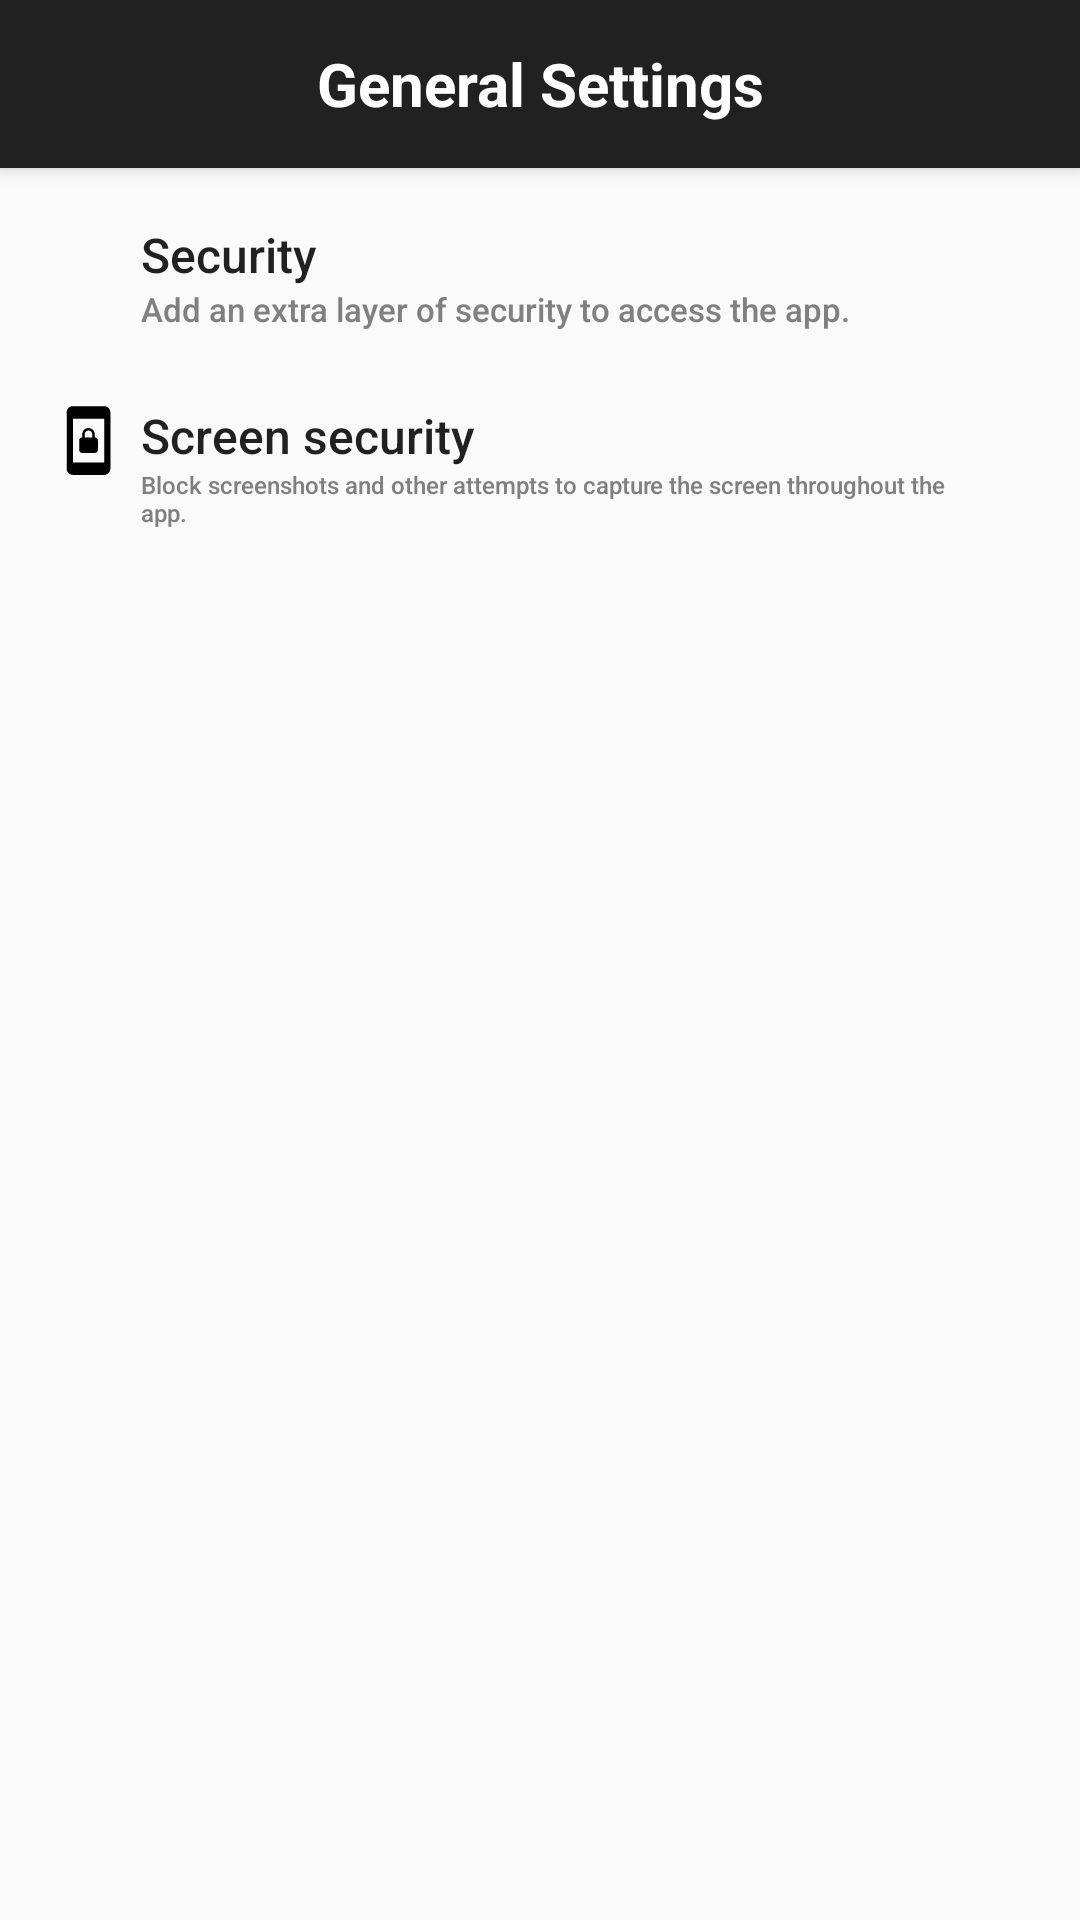

Reconstruct the res/layout file that produces this screen, plus the resources it refers to.
<!-- AndroidManifest.xml: activity theme AppTheme -->
<!-- res/layout/activity_general_settings.xml -->
<?xml version="1.0" encoding="utf-8"?>
<LinearLayout xmlns:android="http://schemas.android.com/apk/res/android"
    xmlns:app="http://schemas.android.com/apk/res-auto"
    android:layout_width="match_parent"
    android:layout_height="match_parent"
    android:orientation="vertical">

    <include
        android:id="@+id/activity_general_settings_toolbar"
        layout="@layout/activity_general_settings_custom_toolbar"
        android:layout_width="match_parent"
        android:layout_height="wrap_content" />

    <ScrollView
        android:id="@+id/scrl"
        android:layout_width="match_parent"
        android:layout_height="match_parent">

        <LinearLayout
            android:id="@+id/main_content_wrapper_card"
            android:layout_width="match_parent"
            android:layout_height="wrap_content"
            android:layout_marginLeft="5dp"
            android:layout_marginRight="5dp"
            android:orientation="vertical">

            <LinearLayout
                android:id="@+id/security_settings_layout"
                android:layout_width="match_parent"
                android:layout_height="wrap_content"
                android:layout_marginLeft="1dp"
                android:layout_marginTop="12dp"
                android:layout_marginRight="1dp"
                android:background="?attr/selectableItemBackground"
                android:padding="1dp">

                <LinearLayout
                    android:layout_width="wrap_content"
                    android:layout_height="wrap_content"
                    android:layout_marginEnd="20dp"
                    android:orientation="horizontal"
                    android:padding="5dp">

                    <ImageView
                        android:id="@+id/security_settings_image"
                        android:layout_width="35dp"
                        android:layout_height="25dp"
                        android:contentDescription="@string/general_settings_security_icon"
                        app:srcCompat="@drawable/outline_lock_black_18dp" />

                    <LinearLayout
                        android:layout_width="wrap_content"
                        android:layout_height="wrap_content"
                        android:orientation="vertical">

                        <TextView
                            android:layout_width="wrap_content"
                            android:layout_height="wrap_content"
                            android:text="@string/general_settings_security"
                            android:textAppearance="@style/TextAppearance.AppCompat.Body2"
                            android:textSize="16dp" />

                        <TextView
                            android:layout_width="wrap_content"
                            android:layout_height="wrap_content"
                            android:text="@string/app_security_subheading_string"
                            android:textAppearance="@style/TextAppearance.AppCompat.Body2"
                            android:textColor="@color/greyb0afad"
                            android:textSize="11dp" />
                    </LinearLayout>
                </LinearLayout>

                <androidx.appcompat.widget.SwitchCompat
                    android:id="@+id/security_switch"
                    android:layout_width="100dp"
                    android:layout_height="wrap_content"
                    android:checked="false"
                    android:theme="@style/CustomSwitchType1" />
            </LinearLayout>

            <LinearLayout
                android:id="@+id/screenshot_prevention_layout"
                android:layout_width="wrap_content"
                android:layout_height="wrap_content"
                android:layout_marginLeft="1dp"
                android:layout_marginTop="12dp"
                android:layout_marginRight="1dp"
                android:background="?attr/selectableItemBackground"
                android:padding="1dp">

                <LinearLayout
                    android:layout_width="wrap_content"
                    android:layout_height="wrap_content"
                    android:layout_marginEnd="20dp"
                    android:orientation="horizontal"
                    android:padding="5dp">

                    <ImageView
                        android:layout_width="35dp"
                        android:layout_height="25dp"
                        android:src="@drawable/ic_screen_lock_portrait_black_24dp" />

                    <LinearLayout
                        android:layout_width="wrap_content"
                        android:layout_height="wrap_content"
                        android:orientation="vertical">

                        <TextView
                            android:layout_width="wrap_content"
                            android:layout_height="wrap_content"
                            android:text="@string/general_settings_prevent_screenshot_label"
                            android:textAppearance="@style/TextAppearance.AppCompat.Body2"

                            android:textSize="16dp" />

                        <TextView
                            android:layout_width="wrap_content"
                            android:layout_height="wrap_content"
                            android:text="@string/screenshot_prevent_subheading_string"
                            android:textAppearance="@style/TextAppearance.AppCompat.Body2"
                            android:textColor="@color/greyb0afad"
                            android:textSize="8dp" />
                    </LinearLayout>
                </LinearLayout>

                <androidx.appcompat.widget.SwitchCompat
                    android:id="@+id/screenshot_switch"
                    android:layout_width="wrap_content"
                    android:layout_height="wrap_content"
                    android:checked="false"
                    android:theme="@style/CustomSwitchType1" />
            </LinearLayout>

        </LinearLayout>
    </ScrollView>
</LinearLayout>
<!-- res/layout/activity_general_settings_custom_toolbar.xml (included above) -->
<?xml version="1.0" encoding="utf-8"?>
<androidx.appcompat.widget.Toolbar xmlns:android="http://schemas.android.com/apk/res/android"
    xmlns:aapt="http://schemas.android.com/aapt"
    xmlns:app="http://schemas.android.com/apk/res-auto"
    android:id="@+id/activity_general_settings_toolbar"
    android:layout_width="match_parent"
    android:layout_height="wrap_content"
    android:background="?attr/colorPrimary"
    android:elevation="4dp"
    app:contentInsetStart="0dp">

    <RelativeLayout
        android:layout_width="match_parent"
        android:layout_height="wrap_content">

        <ImageView
            android:id="@+id/activity_general_settings_toolbar_close_button"
            android:layout_width="50dp"
            android:layout_height="50dp"
            android:layout_alignParentStart="true"
            android:layout_centerVertical="true"
            android:background="?attr/selectableItemBackgroundBorderless"
            android:padding="18dp"
            android:src="@drawable/toolbar_ico_back_128x128"
             />

        <TextView
            android:layout_width="wrap_content"
            android:layout_height="wrap_content"
            android:layout_centerHorizontal="true"
            android:layout_centerVertical="true"
            android:text="@string/general_settings_activity_title"
            android:textAlignment="center"
            android:textSize="20dp"
            android:textColor="@color/white"
            android:textStyle="bold" />
    </RelativeLayout>
</androidx.appcompat.widget.Toolbar>
<!-- resources referenced by this layout -->
<resources>
  <color name="greyb0afad">#808080</color>
  <color name="white">#FFFFFFFF</color>
  <!-- drawable ic_screen_lock_portrait_black_24dp (drawable-v24) -->
  <?xml version="1.0" encoding="utf-8"?>
  <vector xmlns:android="http://schemas.android.com/apk/res/android" xmlns:app="http://schemas.android.com/apk/res-auto" xmlns:aapt="http://schemas.android.com/aapt" android:height="24dp" android:width="24dp" android:viewportWidth="24" android:viewportHeight="24">
      <path android:fillColor="#ff000000" android:pathData="M10,16h4c0.55,0 1,-0.45 1,-1v-3c0,-0.55 -0.45,-1 -1,-1v-1c0,-1.11 -0.9,-2 -2,-2 -1.11,0 -2,0.9 -2,2v1c-0.55,0 -1,0.45 -1,1v3c0,0.55 0.45,1 1,1zM10.8,10c0,-0.66 0.54,-1.2 1.2,-1.2 0.66,0 1.2,0.54 1.2,1.2v1h-2.4v-1zM17,1L7,1c-1.1,0 -2,0.9 -2,2v18c0,1.1 0.9,2 2,2h10c1.1,0 2,-0.9 2,-2L19,3c0,-1.1 -0.9,-2 -2,-2zM17,19L7,19L7,5h10v14z"/>
  </vector>
  <string name="app_security_subheading_string">Add an extra layer of security to access the app.</string>
  <string name="general_settings_activity_title">General Settings</string>
  <string name="general_settings_prevent_screenshot_label">Screen security</string>
  <string name="general_settings_security">Security</string>
  <string name="general_settings_security_icon">security_icon</string>
  <string name="screenshot_prevent_subheading_string">Block screenshots and other attempts to capture the screen throughout the app.</string>
  <style name="CustomSwitchType1">
  
      </style>
  <style name="AppTheme" parent="Theme.AppCompat.Light.DarkActionBar">
          <item name="android:windowContentOverlay">@null</item>
          <item name="android:windowDisablePreview">true</item>
          <item name="android:colorAccent">@color/colorAppDefault</item>
          <item name="android:colorPrimary">@color/colorAppDefault</item>
          <item name="android:colorPrimaryDark">@color/colorAppDefaultDark</item>
          <item name="android:windowActionBar">false</item>
          <item name="android:windowNoTitle">true</item>
          <item name="windowNoTitle">true</item>
  
      </style>
  <color name="colorAppDefault">#009688</color>
  <color name="colorAppDefaultDark">#00796b</color>
</resources>
